Photos from the image-classification dataset "naruto handsign data" in the GitHub repository ericwang10/naruto-hand-signs-identifier. Its 7 classes are: bird hand sign, boar hand sign, dog hand sign, dragon hand sign, hare hand sign, horse hand sign, monkey hand sign.

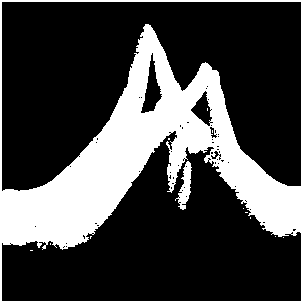
Label: bird hand sign

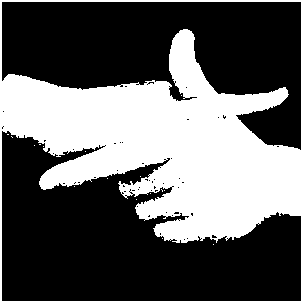
Label: hare hand sign

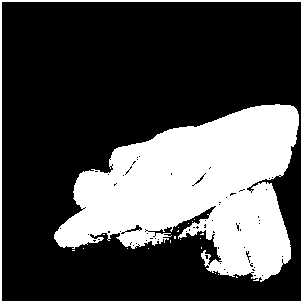
Label: dog hand sign

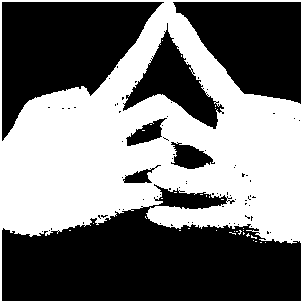
Label: horse hand sign

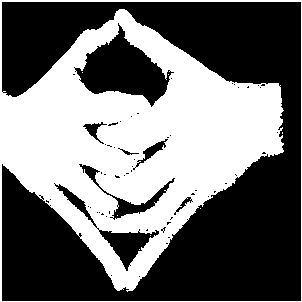
Label: dragon hand sign

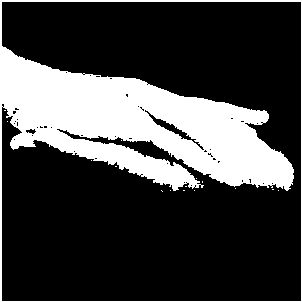
Label: monkey hand sign
